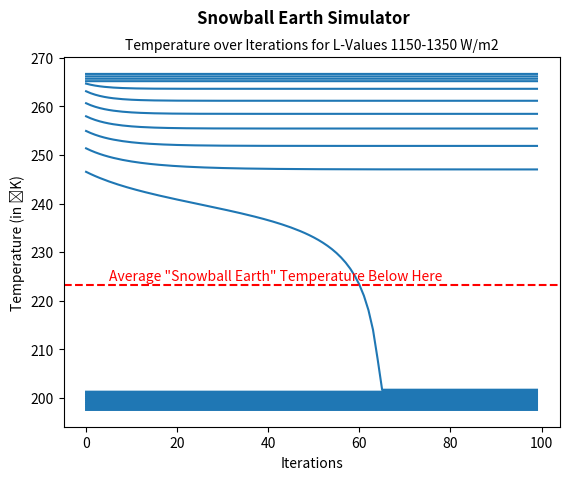

Recreate this plot in Python.
import numpy
import matplotlib.pyplot as plt

n_iterations = 100             #number of iterations per L value
m_albedo = -1e-2                #slope of albedo function (see README)
b_albedo = 2.8                  #intercept of albedo function (see README)
sigma = 5.67e-8                 #sigma value, for calculating temperature


x = []                          #list for x-values (iterations)
y = []                          #list for y-values (temperature)
snowball_L = 0                  #placeholder for L value in "snowball" iter
snowball_albedo = 0             #placeholder for albedo "snowball" iter
largest_diff = 0                #placeholder for temp difference of iter with largest temp difference (which would be "snowball" iter)
snowball_high_temp = 0          #placeholder for highest temperature in "snowball" iter
snowball_low_temp = 0           #placeholder for lowest temperature in "snowball" iter

LRange = [1150, 1350]           #range of L values to use for this graph

L = LRange[1]                   #setting the L value at the highest value, to then iterate towards lowest L value
albedo = 0.15                   #setting the albedo at a "low" value, which will increase during while loop iterations
       
while L > LRange[0] - 1:                                            #setting up while loop so that iterations only happen within LRange, going down
    snowball_finder = []                                            #empty list to help with finding "snowball" iter
    for iter in range (0, n_iterations):                            #setting up for loop, to do 100 iterations per L value
        temperature = pow(L * (1 - albedo)/(4 * sigma), 0.25)       #calculating temperature
        albedo = temperature * m_albedo + b_albedo                  #calculating new albedo based on iteration's temperature
        albedo = min (albedo, 0.7)                                  #keeping albedo within a minimum albedo
        albedo = max (albedo, 0.15)                                 #keeping albedo within a maximum albedo
        x.append(iter)                                              #adding iteration number to x-list
        y.append(temperature)                                       #adding temperature to y-list
        snowball_finder.append(temperature)                         #appending n_iterations temps to list to prepare for finding "snowball" iter
    temperature_diff = max(snowball_finder)-min(snowball_finder)    #calculating temp differ between highest and lowest temp in current iter
    if temperature_diff>=largest_diff:                              #higher temp diffs will always replace other high temp diffs until the "snowball" iter is reached
        largest_diff=temperature_diff
        snowball_L=L
        snowball_albedo=albedo
        snowball_high_temp = max(snowball_finder)
        snowball_low_temp = min(snowball_finder)
    x.append(numpy.nan)                         #adding a non-number at the end of each L iteration cycle in x-list to have clear break between iteration slopes
    y.append(numpy.nan)                         #adding a non-number at the end of each L iteration cycle in y-list to have clear break between iteration slopes
    L = L - 10                                   #changing L-value, so that new iterations can be done for the next L-value


print('\nSNOWBALL EARTH SIMULATOR\n')
print('The conditions that create a "snowball Earth" are as follows:')
print(f'Incoming sunlight heat of: {snowball_L} W/m2')
print(f'An albedo of: {snowball_albedo}')
print(f'\nTemperatures drop from {snowball_high_temp}°K to {snowball_low_temp}°K with the above conditions')
    
plt.plot(x, y)                                                                                      #plotting temperature over iterations

plt.suptitle('Snowball Earth Simulator', weight='bold')                                             #title for plot
plt.title(f'Temperature over Iterations for L-Values {LRange[0]}-{LRange[1]} W/m2', fontsize=10)    #subtitle for plot
plt.axhline(y=223.15, color='r', linestyle='--')
plt.annotate('Average "Snowball Earth" Temperature Below Here',(5.0,224.15), color='r')
plt.xlabel('Iterations')                                                                            #title for x-axis
plt.ylabel('Temperature (in ˚K)')                                                                   #title for y-axis

plt.show()
